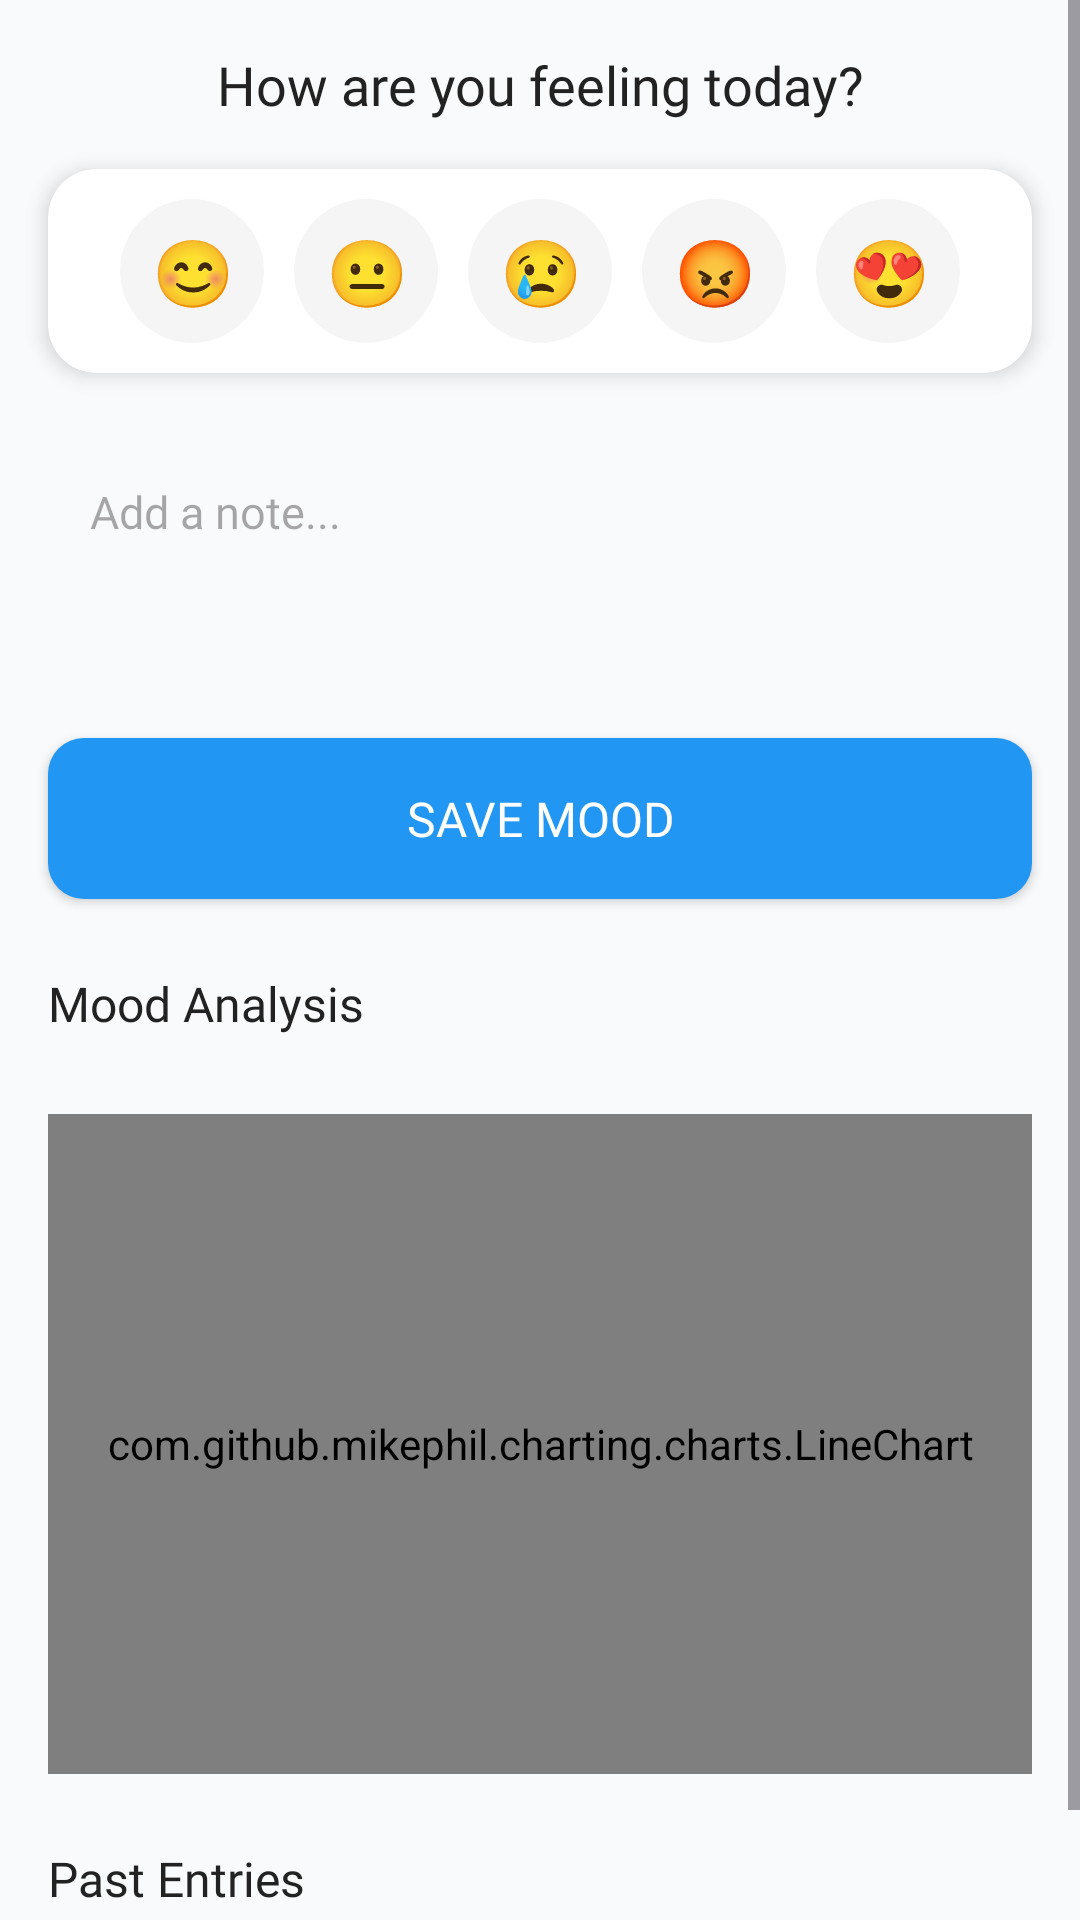

Write the Android layout XML for this screen, with the resource values it uses.
<!-- AndroidManifest.xml: application theme Theme.HealthyMe -->
<!-- res/layout/fragment_mood.xml -->
<?xml version="1.0" encoding="utf-8"?>
<ScrollView xmlns:android="http://schemas.android.com/apk/res/android"
    xmlns:app="http://schemas.android.com/apk/res-auto"
    android:layout_width="match_parent"
    android:layout_height="match_parent"
    android:fillViewport="true"
    android:background="@color/background_light"
    android:fitsSystemWindows="true">

    <LinearLayout
        android:layout_width="match_parent"
        android:layout_height="wrap_content"
        android:orientation="vertical"
        android:padding="16dp"
        android:clipToPadding="false">

        
        <TextView
            android:layout_width="match_parent"
            android:layout_height="wrap_content"
            android:text="How are you feeling today?"
            android:textAlignment="center"
            android:textSize="18sp"
            android:fontFamily="@font/poppins_semibold"
            android:textColor="@color/text_primary"
            android:paddingBottom="16dp" />

        
        <androidx.cardview.widget.CardView
            android:layout_width="match_parent"
            android:layout_height="wrap_content"
            app:cardCornerRadius="16dp"
            app:cardElevation="4dp"
            android:layout_marginBottom="16dp"
            android:backgroundTint="@android:color/white">

            <RadioGroup
                android:id="@+id/emojiSelector"
                android:layout_width="match_parent"
                android:layout_height="wrap_content"
                android:orientation="horizontal"
                android:gravity="center"
                android:padding="10dp">

                <RadioButton
                    android:id="@+id/happyEmoji"
                    android:layout_width="48dp"
                    android:layout_height="48dp"
                    android:button="@null"
                    android:background="@drawable/bg_emoji_selector"
                    android:gravity="center"
                    android:text="😊"
                    android:textSize="22sp" />

                <RadioButton
                    android:id="@+id/neutralEmoji"
                    android:layout_width="48dp"
                    android:layout_height="48dp"
                    android:layout_marginStart="10dp"
                    android:button="@null"
                    android:background="@drawable/bg_emoji_selector"
                    android:gravity="center"
                    android:text="😐"
                    android:textSize="22sp" />

                <RadioButton
                    android:id="@+id/sadEmoji"
                    android:layout_width="48dp"
                    android:layout_height="48dp"
                    android:layout_marginStart="10dp"
                    android:button="@null"
                    android:background="@drawable/bg_emoji_selector"
                    android:gravity="center"
                    android:text="😢"
                    android:textSize="22sp" />

                <RadioButton
                    android:id="@+id/angryEmoji"
                    android:layout_width="48dp"
                    android:layout_height="48dp"
                    android:layout_marginStart="10dp"
                    android:button="@null"
                    android:background="@drawable/bg_emoji_selector"
                    android:gravity="center"
                    android:text="😡"
                    android:textSize="22sp" />

                <RadioButton
                    android:id="@+id/loveEmoji"
                    android:layout_width="48dp"
                    android:layout_height="48dp"
                    android:layout_marginStart="10dp"
                    android:button="@null"
                    android:background="@drawable/bg_emoji_selector"
                    android:gravity="center"
                    android:text="😍"
                    android:textSize="22sp" />
            </RadioGroup>
        </androidx.cardview.widget.CardView>

        
        <EditText
            android:id="@+id/noteInput"
            android:layout_width="match_parent"
            android:layout_height="wrap_content"
            android:hint="Add a note..."
            android:inputType="textMultiLine"
            android:lines="3"
            android:gravity="top|start"
            android:background="@drawable/bg_input"
            android:padding="14dp"
            android:textSize="15sp"
            android:textColor="@color/text_primary"
            android:layout_marginTop="6dp"
            android:fontFamily="@font/poppins_regular" />

        
        <Button
            android:id="@+id/saveMoodButton"
            android:layout_width="match_parent"
            android:layout_height="wrap_content"
            android:text="Save Mood"
            android:background="@drawable/bg_primary_button"
            android:textColor="@android:color/white"
            android:layout_marginTop="16dp"
            android:padding="16dp"
            android:textSize="16sp"
            android:fontFamily="@font/poppins_semibold" />

        <TextView
            android:layout_width="match_parent"
            android:layout_height="wrap_content"
            android:text="Mood Analysis"
            android:textSize="16sp"
            android:fontFamily="@font/poppins_semibold"
            android:textColor="@color/text_primary"
            android:paddingTop="24dp"
            android:paddingBottom="10dp" />

        
        <com.github.mikephil.charting.charts.LineChart
            android:id="@+id/moodChart"
            android:layout_width="match_parent"
            android:layout_height="220dp"
            android:layout_marginTop="16dp" />

        
        <TextView
            android:layout_width="match_parent"
            android:layout_height="wrap_content"
            android:text="Past Entries"
            android:textSize="16sp"
            android:fontFamily="@font/poppins_semibold"
            android:textColor="@color/text_primary"
            android:paddingTop="24dp"
            android:paddingBottom="10dp" />

        <androidx.recyclerview.widget.RecyclerView
            android:id="@+id/moodRecyclerView"
            android:layout_width="match_parent"
            android:layout_height="wrap_content"
            android:nestedScrollingEnabled="false"
            android:clipToPadding="false"
            android:paddingBottom="16dp"/>
    </LinearLayout>
</ScrollView>
<!-- resources referenced by this layout -->
<resources>
  <color name="background_light">#F9FAFB</color>
  <color name="text_primary">#222222</color>
  <!-- drawable bg_emoji_selector (drawable) -->
  <selector xmlns:android="http://schemas.android.com/apk/res/android">
      <item android:state_checked="true">
          <shape android:shape="oval">
              <solid android:color="@color/blue_primary"/>
              <size android:width="48dp" android:height="48dp"/>
          </shape>
      </item>
      <item>
          <shape android:shape="oval">
              <solid android:color="#F5F5F5"/>
              <size android:width="48dp" android:height="48dp"/>
          </shape>
      </item>
  </selector>
  <!-- drawable bg_primary_button (drawable) -->
  <shape xmlns:android="http://schemas.android.com/apk/res/android"
      android:shape="rectangle">
      <solid android:color="@color/blue_primary"/>
      <corners android:radius="12dp"/>
  </shape>
  <style name="Theme.HealthyMe" parent="Base.Theme.HealthyMe" />
  <color name="blue_primary">#2196F3</color>
  <style name="Base.Theme.HealthyMe" parent="Theme.Material3.DayNight.NoActionBar">
          
          <item name="colorPrimary">@color/blue_primary</item>
          <item name="colorPrimaryVariant">@color/blue_dark</item>
          <item name="colorOnPrimary">@color/white</item>
  
          <item name="colorSecondary">@color/blue_light</item>
          <item name="colorSecondaryVariant">@color/blue_dark</item>
          <item name="colorOnSecondary">@color/black</item>
  
          
          <item name="android:colorBackground">@color/background_light</item>
          
      </style>
  <color name="blue_dark">#1565C0</color>
  <color name="white">#FFFFFF</color>
  <color name="blue_light">#BBDEFB</color>
  <color name="black">#1F2937</color>
</resources>
